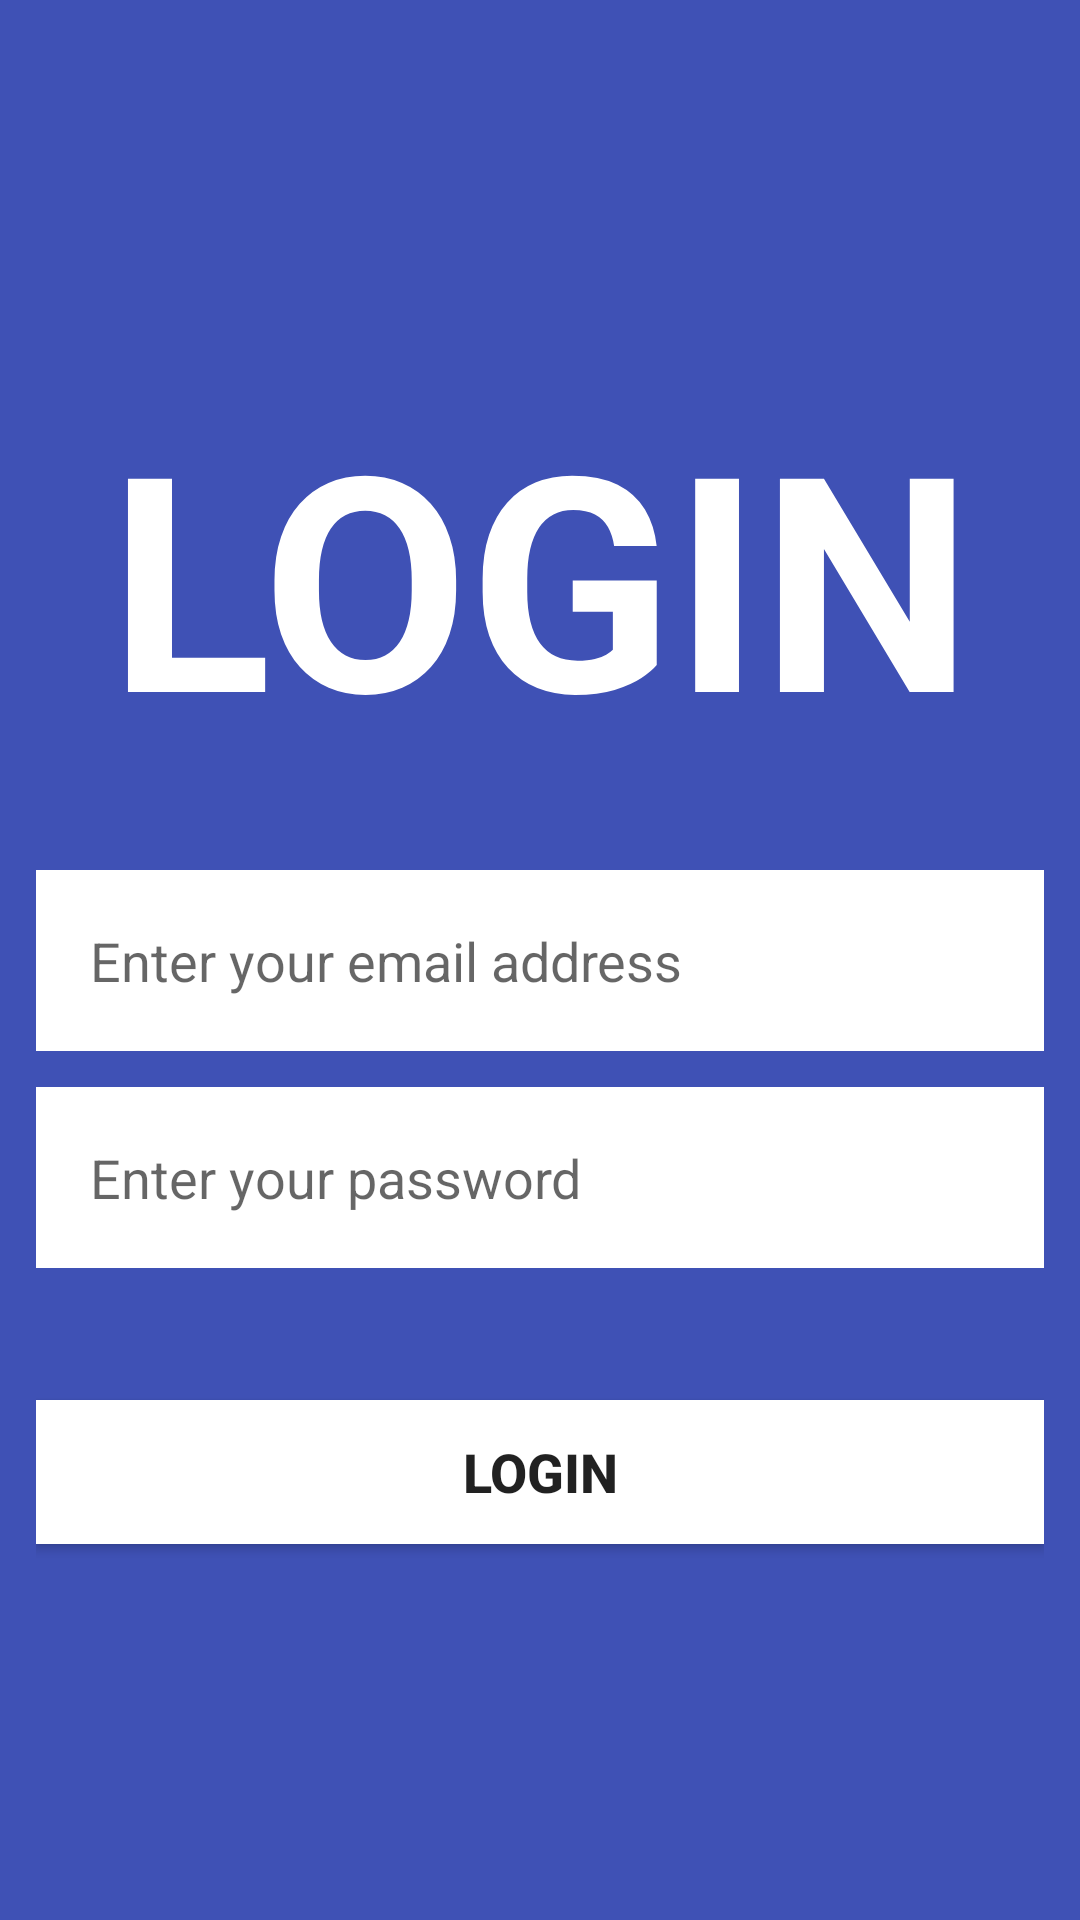

This screen was rendered from an Android layout file. Write that file and the resources it references.
<!-- AndroidManifest.xml: application theme Theme.Androidrestapi -->
<!-- res/layout/activity_login.xml -->
<?xml version="1.0" encoding="utf-8"?>
<LinearLayout xmlns:android="http://schemas.android.com/apk/res/android"
    xmlns:app="http://schemas.android.com/apk/res-auto"
    xmlns:tools="http://schemas.android.com/tools"
    android:layout_width="match_parent"
    android:layout_height="match_parent"
    android:background="#3F51B5"
    android:orientation="vertical"
    tools:context=".activities.LoginActivity">

    <LinearLayout
        android:layout_width="match_parent"
        android:layout_height="match_parent"
        android:gravity="center"
        android:orientation="vertical"
        android:padding="12dp">

        <TextView
            android:id="@+id/textView"
            android:layout_width="match_parent"
            android:layout_height="wrap_content"
            android:layout_marginBottom="32dp"
            android:text="LOGIN"
            android:textAlignment="center"
            android:textAllCaps="true"
            android:textColor="#FFFFFF"
            android:textSize="100sp"
            android:textStyle="bold" />

        <EditText
            android:id="@+id/editTextEmail"
            android:layout_width="match_parent"
            android:layout_height="wrap_content"
            android:layout_marginBottom="12dp"
            android:background="#FFFFFF"
            android:ems="10"
            android:hint="Enter your email address"
            android:inputType="textEmailAddress"
            android:padding="18dp"
            android:singleLine="true" />

        <EditText
            android:id="@+id/editTextPassword"
            android:layout_width="match_parent"
            android:layout_height="wrap_content"
            android:layout_marginBottom="12dp"
            android:background="#FFFFFF"
            android:ems="10"
            android:hint="Enter your password"
            android:inputType="textPassword"
            android:padding="18dp"
            android:singleLine="true" />

        <Button
            android:id="@+id/btnLogin"
            android:layout_width="match_parent"
            android:layout_height="wrap_content"
            android:layout_marginTop="32dp"
            android:background="@color/white"
            android:text="LOGIN"
            android:textAlignment="center"
            android:textAllCaps="true"
            android:textSize="18sp"
            android:textStyle="bold" />
    </LinearLayout>
</LinearLayout>
<!-- resources referenced by this layout -->
<resources>
  <style name="Theme.Androidrestapi" parent="Theme.MaterialComponents.DayNight.NoActionBar">
          
          <item name="colorPrimary">@color/purple_500</item>
          <item name="colorPrimaryVariant">@color/purple_700</item>
          <item name="colorOnPrimary">@color/white</item>
          
          <item name="colorSecondary">@color/teal_200</item>
          <item name="colorSecondaryVariant">@color/teal_700</item>
          <item name="colorOnSecondary">@color/black</item>
          
          <item name="android:statusBarColor">?attr/colorPrimaryVariant</item>
          
      </style>
  <!-- not gathered from this repository: default colours our renderer supplied (Android Studio template values) -->
  <color name="purple_500">#FF6200EE</color>
  <color name="purple_700">#FF3700B3</color>
  <color name="teal_200">#FF03DAC5</color>
  <color name="teal_700">#FF018786</color>
  <color name="black">#FF000000</color>
  <color name="white">#FFFFFFFF</color>
</resources>
